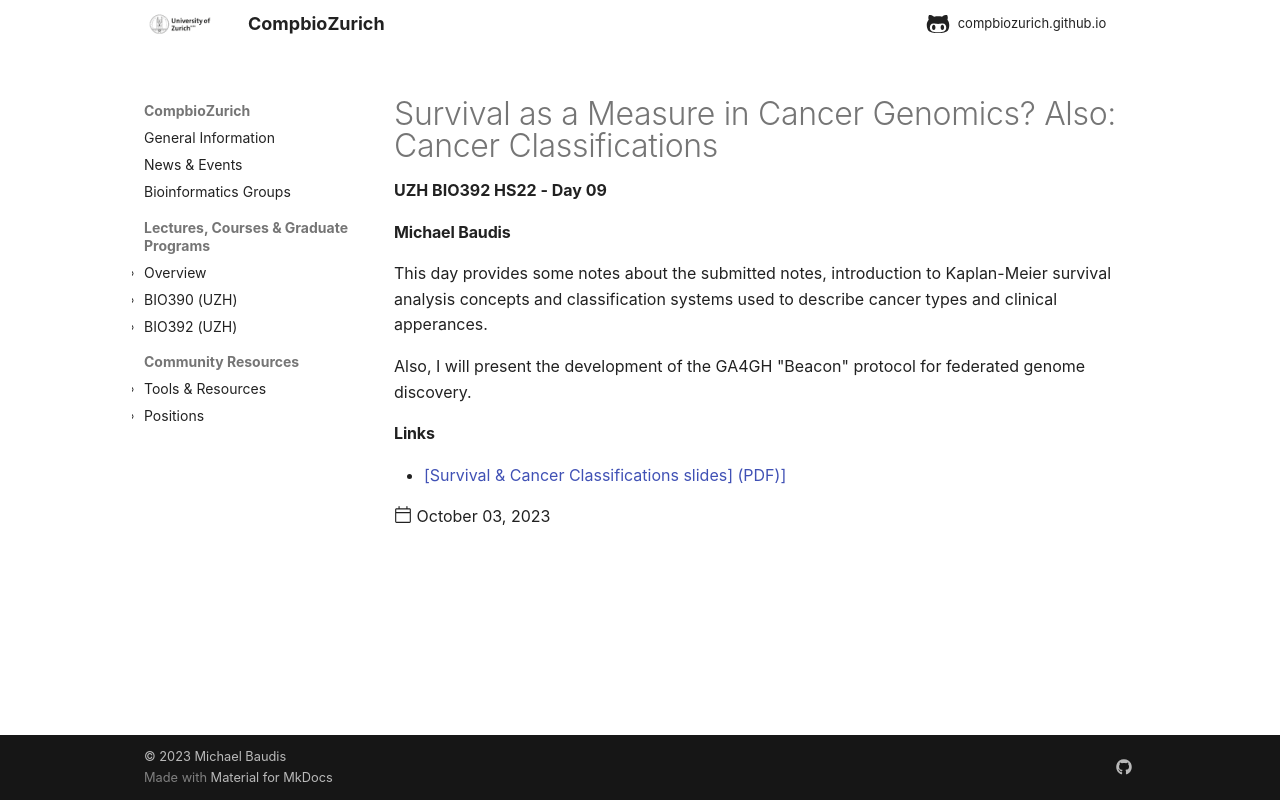

repository: compbiozurich/compbiozurich.github.io · page: teaching/UZH-BIO392/2023/2023-10-03-day-09/index.html · generator: mkdocs

---
template: post.html
title: 'Survival as a Measure in Cancer Genomics? Also: Cancer Classifications'
description: UZH BIO392 HS22 - Day 09
date: 2023-10-03
authors:
  - "@mbaudis"
pdf_file_name: 
links: 
  - '[[Survival & Cancer Classifications slides] (PDF)](https://raw.githubusercontent.com/compbiozurich/UZH-BIO392/master/course-material/2023/2023-10-03___Michael-Baudis__Survival-and-Cancer-Classifications___BIO392-HS23.pdf)'
---

#### Michael Baudis

This day provides some notes about the submitted notes, introduction to Kaplan-Meier
survival analysis concepts and classification systems used to describe cancer
types and clinical apperances.

<!--more-->

Also, I will present the development of the GA4GH "Beacon" protocol for federated
genome discovery.
